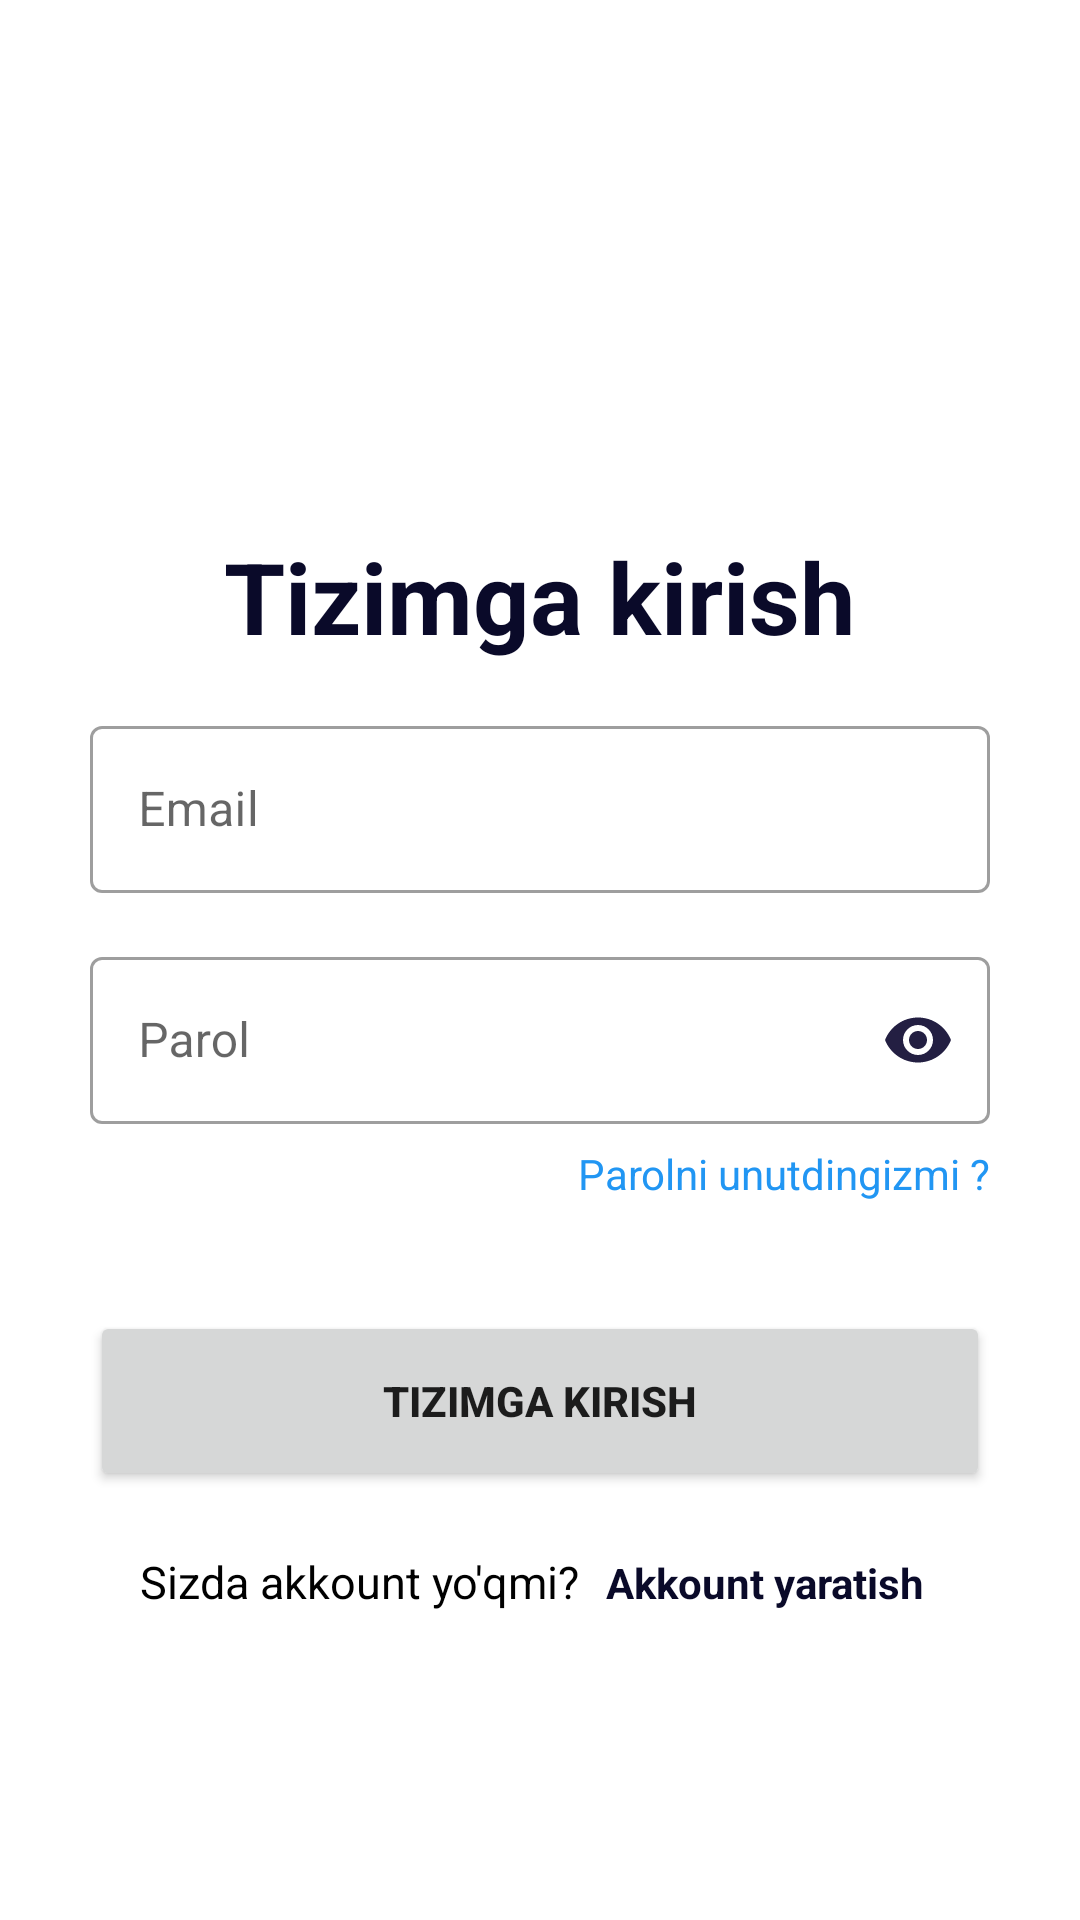

This screen was rendered from an Android layout file. Write that file and the resources it references.
<!-- AndroidManifest.xml: application theme Theme.Bank -->
<!-- res/layout/fragment_sign_in.xml -->
<?xml version="1.0" encoding="utf-8"?>
<LinearLayout xmlns:android="http://schemas.android.com/apk/res/android"
    xmlns:tools="http://schemas.android.com/tools"
    android:layout_width="match_parent"
    android:layout_height="match_parent"
    xmlns:app="http://schemas.android.com/apk/res-auto"
    android:orientation="vertical"
    android:gravity="center"
    tools:context=".ui.auth.signIn.SignInFragment">

    <ProgressBar
        android:id="@+id/signInProgress"
        android:layout_width="70dp"
        android:layout_height="70dp"
        android:layout_gravity="center"
        android:visibility="invisible" />


    <TextView
        android:id="@+id/titleSignIn"
        android:layout_width="wrap_content"
        android:layout_height="wrap_content"

        android:layout_marginTop="20dp"
        android:text="Tizimga kirish"
        android:textColor="@color/main_color"
        android:textSize="33sp"

        android:textStyle="bold"
        tools:ignore="HardcodedText" />


    <com.google.android.material.textfield.TextInputLayout
        android:id="@+id/emailContainer"
        style="@style/Widget.MaterialComponents.TextInputLayout.OutlinedBox"
        android:layout_width="match_parent"
        android:layout_height="wrap_content"
        android:layout_marginHorizontal="30dp"
        android:layout_marginTop="16dp"
        android:hint="Email"
        tools:ignore="HardcodedText">

        <com.google.android.material.textfield.TextInputEditText
            android:id="@+id/emailSignIn"
            android:layout_width="match_parent"
            android:layout_height="wrap_content"
            android:inputType="textEmailAddress"
            />

    </com.google.android.material.textfield.TextInputLayout>

    <com.google.android.material.textfield.TextInputLayout
        android:id="@+id/passwordContainer"
        style="@style/Widget.MaterialComponents.TextInputLayout.OutlinedBox"
        android:layout_width="match_parent"
        android:layout_height="wrap_content"
        android:layout_marginHorizontal="30dp"
        android:layout_marginTop="16dp"
        android:hint="Parol"
        app:passwordToggleEnabled="true"
        app:passwordToggleTint="@color/secondary_color"
        tools:ignore="HardcodedText">

        <com.google.android.material.textfield.TextInputEditText
            android:id="@+id/passwordSignIn"
            android:layout_width="match_parent"
            android:layout_height="wrap_content"
            android:inputType="textPassword" />

    </com.google.android.material.textfield.TextInputLayout>


    <LinearLayout
        android:id="@+id/errorTextContainer"
        android:layout_width="match_parent"
        android:layout_height="wrap_content"

        android:layout_marginHorizontal="30dp"
        android:layout_marginTop="7dp"
        android:orientation="horizontal">

        <TextView
            android:id="@+id/errorTextSignIn"
            android:layout_width="0dp"
            android:layout_height="wrap_content"
            android:layout_marginEnd="5dp"
            android:layout_weight="1"
            android:text="Email or password error"
            android:textColor="#D63636"
            android:visibility="invisible" />

        <TextView
            android:id="@+id/forgotPasswordSignIn"
            android:layout_width="0dp"
            android:layout_height="wrap_content"
            android:layout_weight="1"
            android:gravity="end"
            android:text="Parolni unutdingizmi ?"
            android:textColor="#2196F3"

            android:visibility="visible" />
    </LinearLayout>


    <Button
        android:id="@+id/signInBtn"
        android:layout_width="match_parent"
        android:layout_height="60dp"
        android:layout_marginHorizontal="30dp"
        android:layout_marginTop="20dp"
        android:text="Tizimga kirish"
        android:textAllCaps="true"
        android:textStyle="bold"
        tools:ignore="HardcodedText" />


    <LinearLayout
        android:id="@+id/bottomTitleContainer"
        android:layout_width="wrap_content"
        android:layout_height="wrap_content"
        android:layout_marginTop="20dp"
        android:layout_marginHorizontal="16dp"
        android:layout_marginBottom="16dp"
        android:orientation="horizontal">

        <TextView
            android:layout_width="wrap_content"
            android:layout_height="wrap_content"
            android:text="Sizda akkount yo'qmi? "
            android:textColor="@color/black"
            android:textSize="15sp"
            tools:ignore="HardcodedText,RtlSymmetry" />

        <TextView
            android:id="@+id/signInCreateAccount"
            android:layout_width="wrap_content"
            android:layout_height="wrap_content"
            android:paddingHorizontal="5dp"
            android:text="Akkount yaratish"
            android:textColor="@color/main_color"
            android:textStyle="bold"
            tools:ignore="HardcodedText" />


    </LinearLayout>


</LinearLayout>
<!-- resources referenced by this layout -->
<resources>
  <color name="black">#FF000000</color>
  <color name="main_color">#0A0A29</color>
  <color name="secondary_color">#231F42</color>
  <style name="Theme.Bank" parent="Theme.MaterialComponents.DayNight.NoActionBar">
          
          <item name="colorPrimary">@color/main_color</item>
              <item name="colorPrimaryVariant">@color/main_color</item>
          <item name="colorOnPrimary">@color/white</item>
          
          <item name="colorSecondary">@color/teal_200</item>
          <item name="colorSecondaryVariant">@color/teal_700</item>
          <item name="colorOnSecondary">@color/black</item>
          
          <item name="android:statusBarColor">?attr/colorPrimaryVariant</item>
          
      </style>
  <color name="white">#FFFFFFFF</color>
  <color name="teal_200">#FF03DAC5</color>
  <color name="teal_700">#FF018786</color>
</resources>
